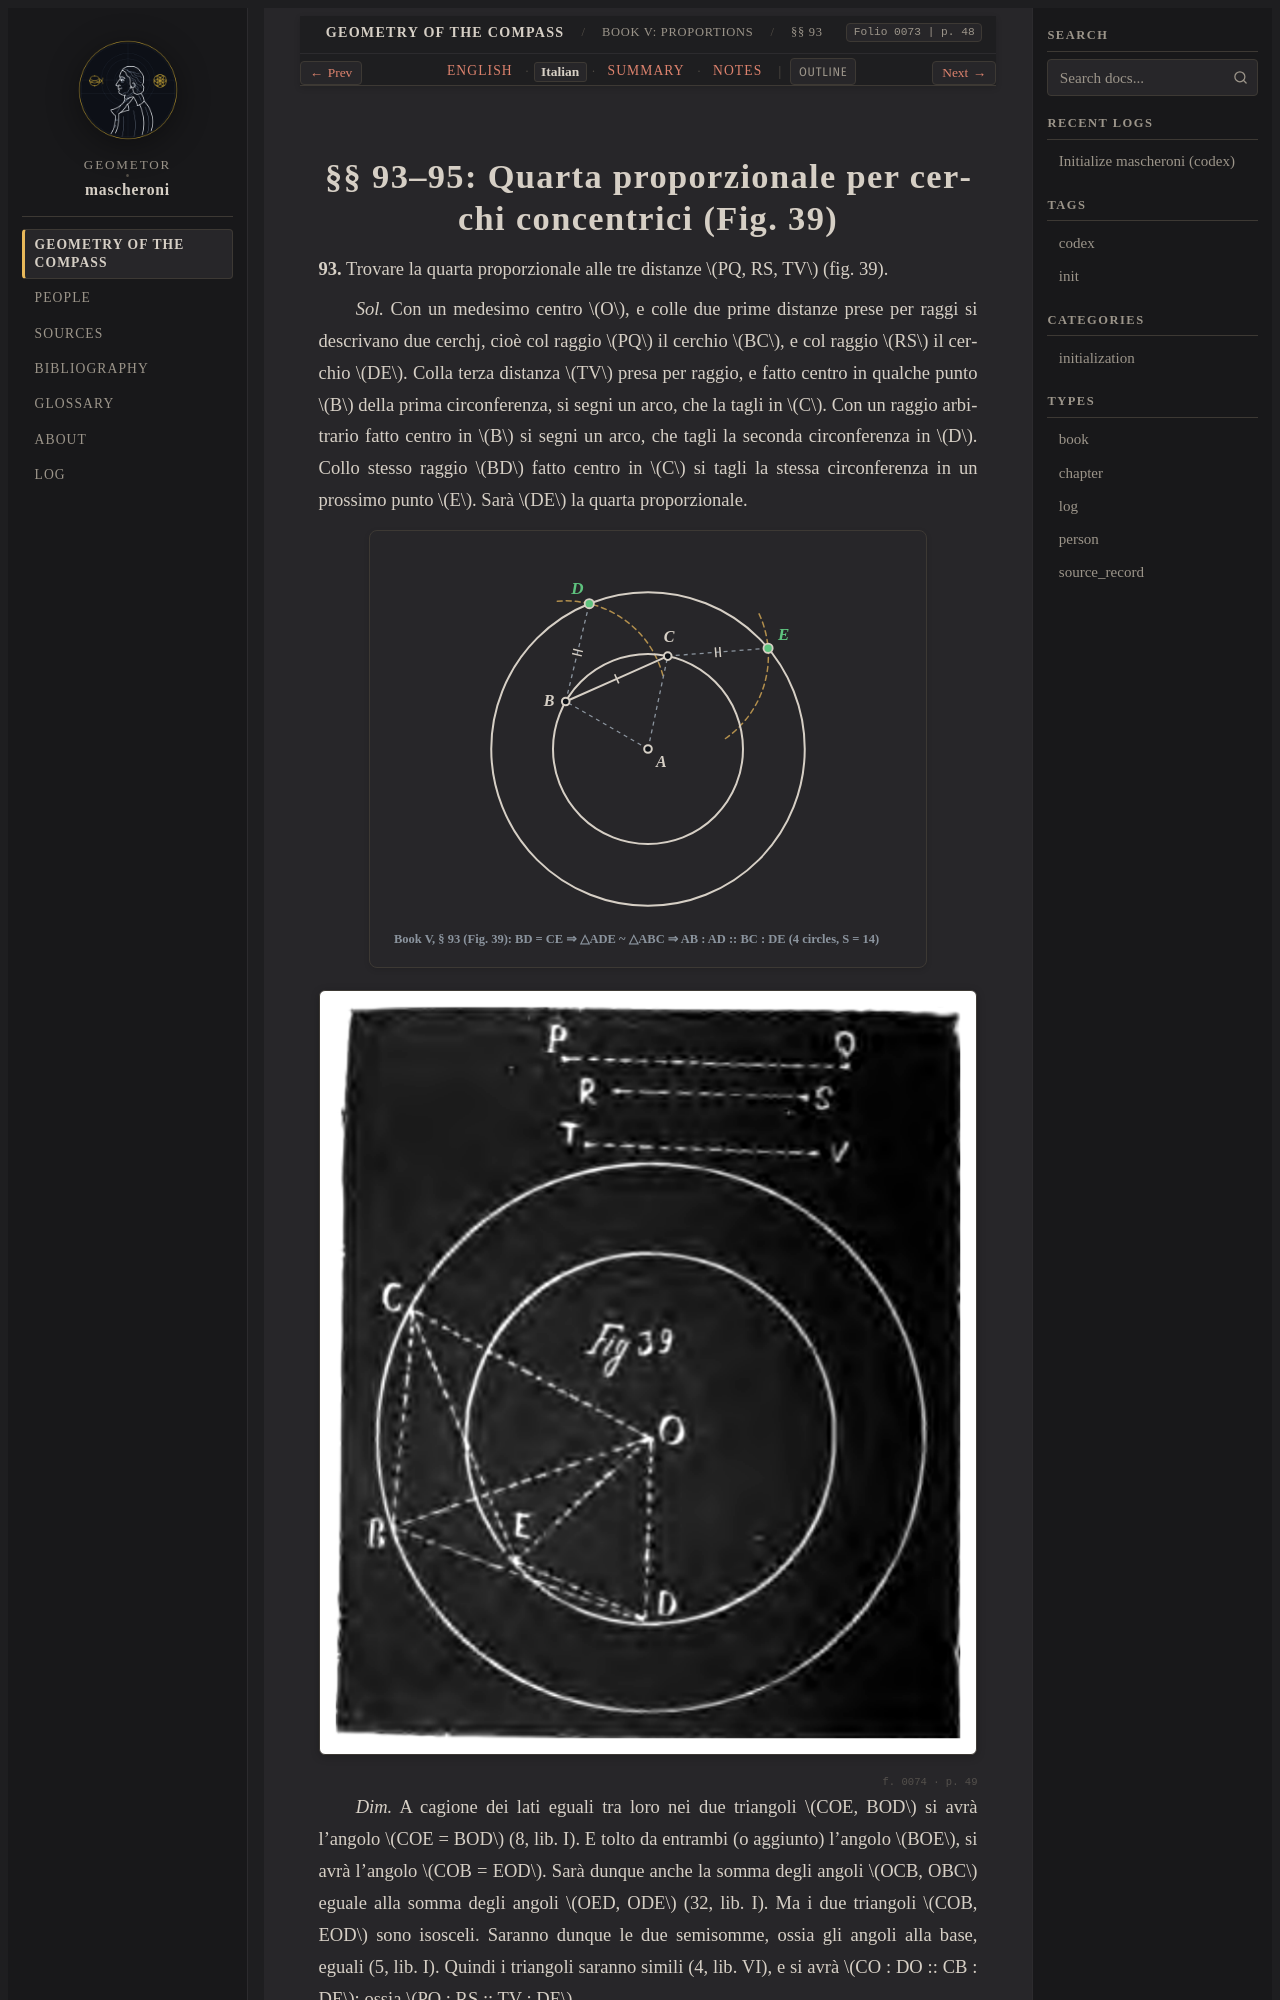

repository: geometor/mascheroni · page: geometria_del_compasso/05-book-05/02-sec-93-fourth-prop/it.html · generator: sphinx

:order: 2
:layout: book
:title: §§ 93–95: Quarta proporzionale per cerchi concentrici (Fig. 39)
:nav_title: §§ 93–95: Fourth Proportional
:breadcrumb_title: §§ 93–95: Fourth Proportional
:folio: 0073
:page: 48
:tracks: English: index | Italian: it | Summary: summary | Notes: notes

.. _mascheroni-05-book-05-02-sec-93-fourth-prop-it:
